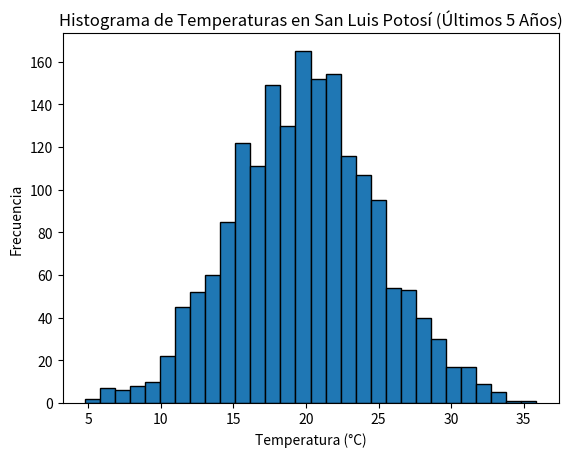
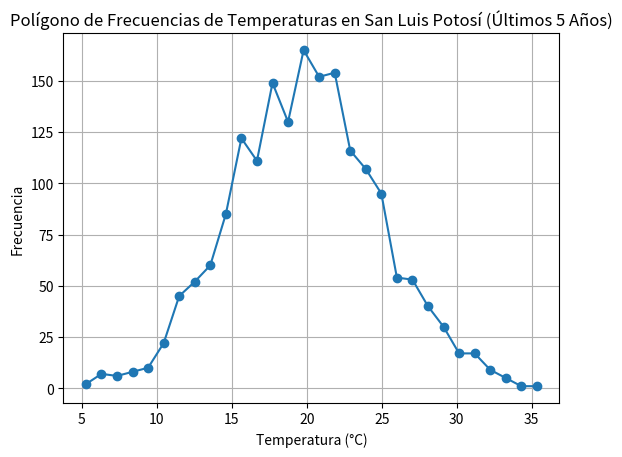
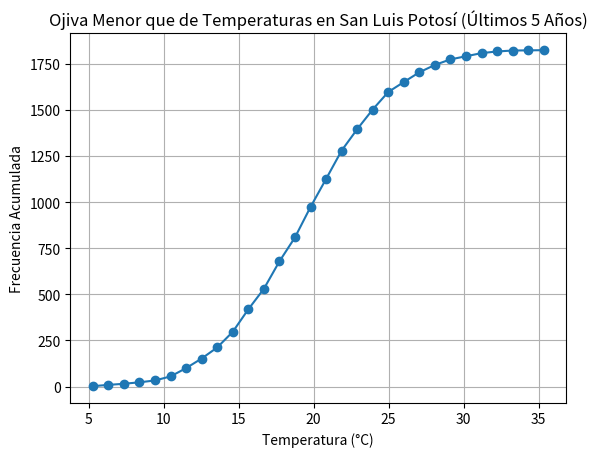
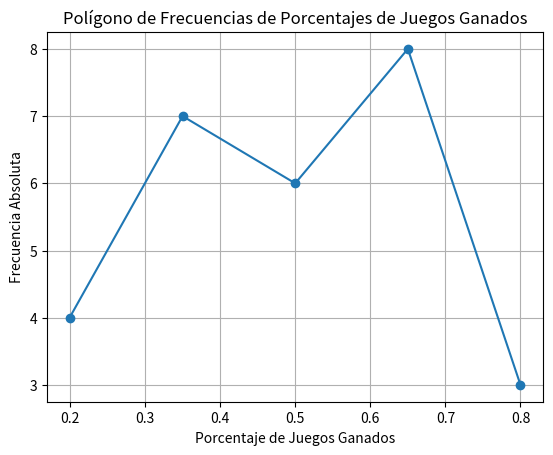
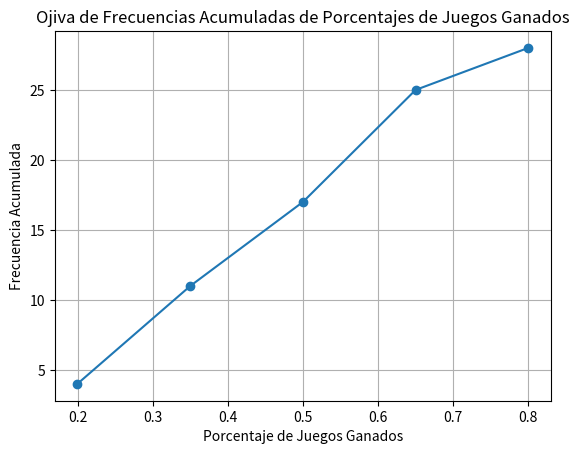

Source code (Python) for these figures, in order:
# -*- coding: utf-8 -*-
"""Copia de Cuadros y gráficos estadísticos   Error cuadrático medio .ipynb

Automatically generated by Colab.

Original file is located at
    https://colab.research.google.com/drive/1E4eSHN-UEllVEBkEBacgm44MrL8z_2iR

# Generar Datos de Temperatura y Crear Histograma

Temperatura en la ciudad de San Luis Potosí en los últimos 5 años
"""



"""# **Histograma**

**Simulación de Datos**

Para este ejercicio, hemos simulado datos de temperatura utilizando una distribución normal con una media de 20°C y una desviación estándar de 5°C. Esto nos proporciona un conjunto de datos que representa las temperaturas diarias durante los últimos 5 años.

**Histograma**

El histograma es una representación gráfica que muestra la distribución de los datos de temperatura. En el histograma, el eje horizontal representa los rangos de temperatura, mientras que el eje vertical muestra la frecuencia de ocurrencia de cada rango de temperatura.

**Propósito**: El histograma nos ayuda a visualizar cómo se distribuyen las temperaturas a lo largo del tiempo, identificar patrones y detectar posibles valores atípicos.
"""

import numpy as np
import matplotlib.pyplot as plt

# Simular datos de temperatura para los últimos 5 años (365 días por año)
np.random.seed(0)
temperaturas = np.random.normal(loc=20, scale=5, size=5*365)  # Media de 20°C y desviación estándar de 5°C

# Crear el histograma
plt.hist(temperaturas, bins=30, edgecolor='black')
plt.title('Histograma de Temperaturas en San Luis Potosí (Últimos 5 Años)')
plt.xlabel('Temperatura (°C)')
plt.ylabel('Frecuencia')
plt.show()

"""# **Polígono de Frecuencias**

Un polígono de frecuencias es una representación gráfica que muestra la distribución de un conjunto de datos. Se construye trazando puntos en el gráfico que representan la frecuencia de cada intervalo (o "bin") y luego conectando estos puntos con líneas rectas. Los puntos se colocan en los centros de los intervalos.

**Propósito**: El polígono de frecuencias es útil para visualizar la forma de la distribución de los datos y para comparar diferentes distribuciones. Es una alternativa al histograma y puede ser más fácil de interpretar en algunos casos.


"""

# Crear el histograma
hist, bins = np.histogram(temperaturas, bins=30)

# Calcular los puntos medios de los bins
bin_centers = (bins[:-1] + bins[1:]) / 2

# Crear el polígono de frecuencias
plt.plot(bin_centers, hist, marker='o')
plt.title('Polígono de Frecuencias de Temperaturas en San Luis Potosí (Últimos 5 Años)')
plt.xlabel('Temperatura (°C)')
plt.ylabel('Frecuencia')
plt.grid(True)
plt.show()

"""# **Ojiva Menor que**
Una ojiva menor que es un gráfico de frecuencia acumulada que muestra el número acumulado de observaciones por debajo de cada límite de clase. Se construye trazando puntos que representan la frecuencia acumulada en los puntos medios de los intervalos y luego conectando estos puntos con líneas rectas.

**Propósito**: La ojiva menor que es útil para visualizar la distribución acumulativa de los datos y para identificar percentiles y cuartiles.
"""

# Crear el histograma
hist, bins = np.histogram(temperaturas, bins=30)

# Calcular la frecuencia acumulada
frecuencia_acumulada = np.cumsum(hist)

# Calcular los puntos medios de los bins
bin_centers = (bins[:-1] + bins[1:]) / 2

# Crear la ojiva menor que
plt.plot(bin_centers, frecuencia_acumulada, marker='o')
plt.title('Ojiva Menor que de Temperaturas en San Luis Potosí (Últimos 5 Años)')
plt.xlabel('Temperatura (°C)')
plt.ylabel('Frecuencia Acumulada')
plt.grid(True)
plt.show()

"""# **Error Cuadrático Medio (MSE)**
El error cuadrático medio (MSE) es una medida de la calidad de un modelo de predicción. Se calcula como el promedio de los cuadrados de las diferencias entre los valores reales y las predicciones. En este caso, las predicciones son las temperaturas simuladas y los valores reales son las temperaturas con un poco de ruido adicional.

**Propósito**: El MSE nos proporciona una medida cuantitativa de la precisión de las predicciones. Un MSE más bajo indica un mejor ajuste del modelo a los datos reales.


"""

import numpy as np

# Simular datos de temperatura para los últimos 5 años (365 días por año)
np.random.seed(0)
temperaturas_simuladas = np.random.normal(loc=20, scale=5, size=5*365)  # Media de 20°C y desviación estándar de 5°C

# Generar datos reales de temperatura (simulados para este ejemplo)
temperaturas_reales = temperaturas_simuladas + np.random.normal(loc=0, scale=2, size=5*365)  # Añadir ruido con desviación estándar de 2°C

# Calcular el error cuadrático medio (MSE)
mse = np.mean((temperaturas_reales - temperaturas_simuladas) ** 2)
print(f"Error Cuadrático Medio (MSE): {mse}")

"""### American Football Conference (AFC) en 1992

#### AFC East
| Equipo                | G  | P  | E  | Pct  | PF  | PC  |
|-----------------------|----|----|----|------|-----|-----|
| Miami Dolphins        | 11 | 5  | 0  | 0.688| 340 | 281 |
| Buffalo Bills         | 11 | 5  | 0  | 0.688| 381 | 283 |
| Indianapolis Colts    | 9  | 7  | 0  | 0.563| 216 | 302 |
| New York Jets         | 4  | 12 | 0  | 0.250| 220 | 315 |
| New England Patriots  | 2  | 14 | 0  | 0.125| 205 | 363 |

#### AFC Central
| Equipo                | G  | P  | E  | Pct  | PF  | PC  |
|-----------------------|----|----|----|------|-----|-----|
| Pittsburgh Steelers   | 11 | 5  | 0  | 0.688| 299 | 225 |
| Houston Oilers        | 10 | 6  | 0  | 0.625| 352 | 258 |
| Cleveland Browns      | 7  | 9  | 0  | 0.438| 272 | 275 |
| Cincinnati Bengals    | 5  | 11 | 0  | 0.313| 274 | 364 |

#### AFC West
| Equipo                | G  | P  | E  | Pct  | PF  | PC  |
|-----------------------|----|----|----|------|-----|-----|
| San Diego Chargers    | 11 | 5  | 0  | 0.688| 335 | 241 |
| Kansas City Chiefs    | 10 | 6  | 0  | 0.625| 348 | 282 |
| Denver Broncos        | 8  | 8  | 0  | 0.500| 262 | 329 |
| Los Angeles Raiders   | 7  | 9  | 0  | 0.438| 249 | 281 |
| Seattle Seahawks      | 2  | 14 | 0  | 0.125| 140 | 312 |

### National Football Conference (NFC)

#### NFC East
| Equipo                | G  | P  | E  | Pct  | PF  | PC  |
|-----------------------|----|----|----|------|-----|-----|
| Dallas Cowboys        | 13 | 3  | 0  | 0.813| 409 | 243 |
| Philadelphia Eagles   | 11 | 5  | 0  | 0.688| 369 | 244 |
| Washington Redskins   | 9  | 7  | 0  | 0.563| 298 | 263 |
| New York Giants       | 6  | 10 | 0  | 0.375| 259 | 307 |
| Phoenix Cardinals     | 4  | 12 | 0  | 0.250| 196 | 326 |

#### NFC Central
| Equipo                | G  | P  | E  | Pct  | PF  | PC  |
|-----------------------|----|----|----|------|-----|-----|
| Minnesota Vikings     | 11 | 5  | 0  | 0.688| 374 | 249 |
| Green Bay Packers     | 9  | 7  | 0  | 0.563| 276 | 296 |
| Chicago Bears         | 5  | 11 | 0  | 0.313| 295 | 361 |
| Detroit Lions         | 5  | 11 | 0  | 0.313| 273 | 332 |
| Tampa Bay Buccaneers  | 5  | 11 | 0  | 0.313| 267 | 365 |

#### NFC West
| Equipo                | G  | P  | E  | Pct  | PF  | PC  |
|-----------------------|----|----|----|------|-----|-----|
| San Francisco 49ers   | 14 | 2  | 0  | 0.875| 431 | 236 |
| New Orleans Saints    | 12 | 4  | 0  | 0.750| 330 | 202 |
| Atlanta Falcons       | 6  | 10 | 0  | 0.375| 327 | 414 |
| Los Angeles Rams      | 6  | 10 | 0  | 0.375| 313 | 383 |

Ejercicio 1

a) Combine la estadística de los "porcentajes de juegos ganados" para las seis divisiones y clasifique los datos en cinco clases de igual tamaño, mutuamente excluyentes

b) Determine las frecuencias absoluta y relativa de cada clase.

c) Construya un polígono de frecuencias para la distribución del inciso b).

d) Construya una distribución de ojiva de frecuencias acumuladas con el término "mayor que" para la distribución de frecuencias del inciso b)
"""

import numpy as np

np.random.randint(0, 100, 10)

import pandas as pd

# Datos de los equipos
data = {
    'Equipo': [
        'Miami Dolphins', 'Buffalo Bills', 'Indianapolis Colts', 'New York Jets', 'New England Patriots',
        'Pittsburgh Steelers', 'Houston Oilers', 'Cleveland Browns', 'Cincinnati Bengals',
        'San Diego Chargers', 'Kansas City Chiefs', 'Denver Broncos', 'Los Angeles Raiders', 'Seattle Seahawks',
        'Dallas Cowboys', 'Philadelphia Eagles', 'Washington Redskins', 'New York Giants', 'Phoenix Cardinals',
        'Minnesota Vikings', 'Green Bay Packers', 'Chicago Bears', 'Detroit Lions', 'Tampa Bay Buccaneers',
        'San Francisco 49ers', 'New Orleans Saints', 'Atlanta Falcons', 'Los Angeles Rams'
    ],
    'Pct': [
        0.688, 0.688, 0.563, 0.250, 0.125,
        0.688, 0.625, 0.438, 0.313,
        0.688, 0.625, 0.500, 0.438, 0.125,
        0.813, 0.688, 0.563, 0.375, 0.250,
        0.688, 0.563, 0.313, 0.313, 0.313,
        0.875, 0.750, 0.375, 0.375
    ]
}

# Crear un DataFrame
df = pd.DataFrame(data)

# Determinar el rango de los datos
min_pct = df['Pct'].min()
max_pct = df['Pct'].max()

# Crear las clases
num_classes = 5
bins = pd.cut(df['Pct'], bins=num_classes)

# Contar las frecuencias absolutas
frecuencias_absolutas = bins.value_counts().sort_index()

# Calcular las frecuencias relativas
frecuencias_relativas = frecuencias_absolutas / len(df)

# Crear un DataFrame para las frecuencias
frecuencias_df = pd.DataFrame({
    'Frecuencia Absoluta': frecuencias_absolutas,
    'Frecuencia Relativa': frecuencias_relativas
})

frecuencias_df

import matplotlib.pyplot as plt

# Calcular los puntos medios de los bins
bin_centers = [(interval.left + interval.right) / 2 for interval in frecuencias_df.index]

# Crear el polígono de frecuencias
plt.plot(bin_centers, frecuencias_df['Frecuencia Absoluta'], marker='o')
plt.title('Polígono de Frecuencias de Porcentajes de Juegos Ganados')
plt.xlabel('Porcentaje de Juegos Ganados')
plt.ylabel('Frecuencia Absoluta')
plt.grid(True)
plt.show()

# Calcular la frecuencia acumulada
frecuencia_acumulada = frecuencias_df['Frecuencia Absoluta'].cumsum()

# Crear la ojiva
plt.plot(bin_centers, frecuencia_acumulada, marker='o')
plt.title('Ojiva de Frecuencias Acumuladas de Porcentajes de Juegos Ganados')
plt.xlabel('Porcentaje de Juegos Ganados')
plt.ylabel('Frecuencia Acumulada')
plt.grid(True)
plt.show()

# Determinar el rango de los datos
min_pct = df['Pct'].min()
max_pct = df['Pct'].max()

# Crear las clases
num_classes = 5
bins = pd.cut(df['Pct'], bins=num_classes)

# Contar las frecuencias absolutas
frecuencias_absolutas = bins.value_counts().sort_index()

# Calcular las frecuencias relativas
frecuencias_relativas = frecuencias_absolutas / len(df)

# Crear un DataFrame para las frecuencias
frecuencias_df = pd.DataFrame({
    'Frecuencia Absoluta': frecuencias_absolutas,
    'Frecuencia Relativa': frecuencias_relativas
})

frecuencias_df
